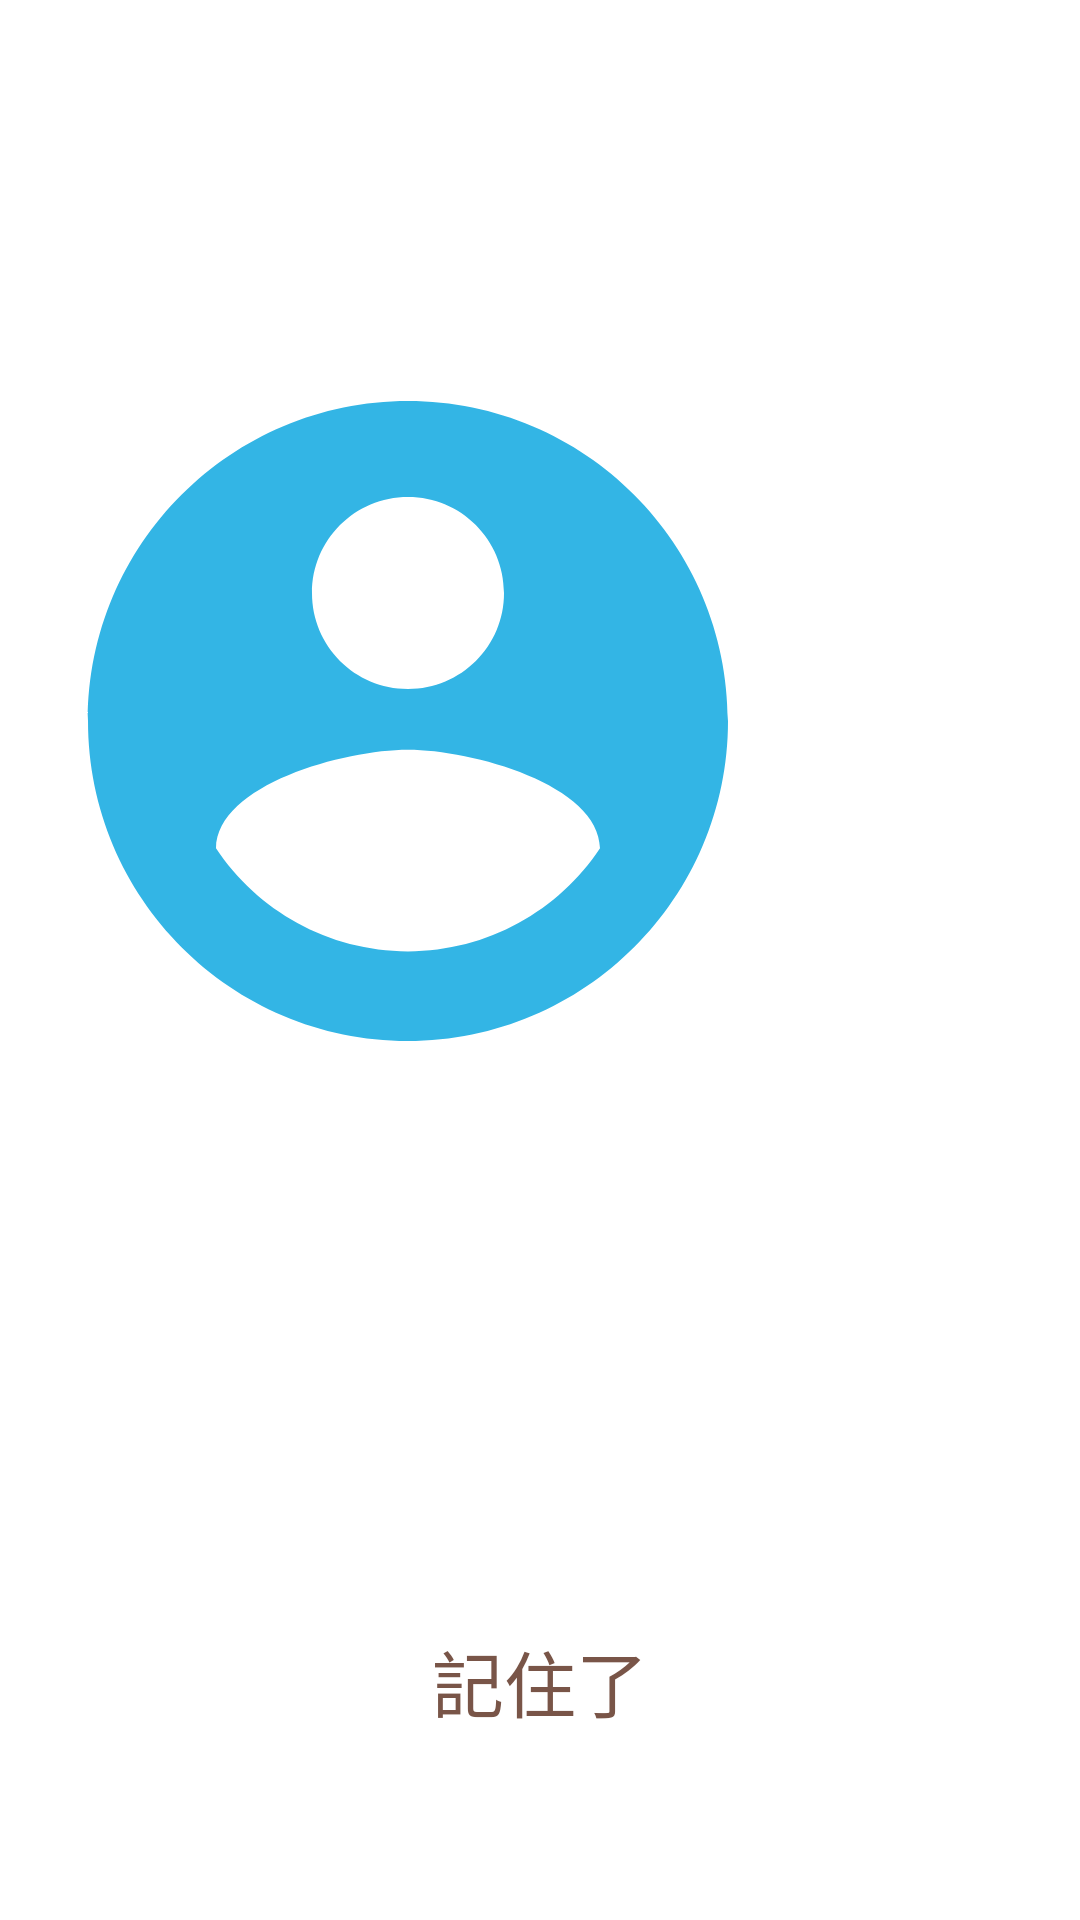

This screen was rendered from an Android layout file. Write that file and the resources it references.
<!-- AndroidManifest.xml: application theme AppTheme -->
<!-- res/layout/fragment_character.xml -->
<?xml version="1.0" encoding="utf-8"?>
<LinearLayout xmlns:android="http://schemas.android.com/apk/res/android"
    xmlns:app="http://schemas.android.com/apk/res-auto"
    xmlns:tools="http://schemas.android.com/tools"
    android:layout_width="match_parent"
    android:layout_height="match_parent"
    android:orientation="vertical"
    tools:context=".DrawActivity">

    <androidx.constraintlayout.widget.ConstraintLayout
        android:layout_width="match_parent"
        android:layout_height="wrap_content"
        android:layout_weight="2"
        android:padding="8dp">

        <ImageView
            android:id="@+id/characterIcon"
            android:layout_width="256dp"
            android:layout_height="256dp"
            android:background="@drawable/ic_account_circle_blue_24dp"
            android:contentDescription="@string/description_character_icon"
            android:ems="1"
            android:gravity="center"
            app:layout_constraintBottom_toBottomOf="parent"
            app:layout_constraintStart_toStartOf="parent"
            app:layout_constraintTop_toTopOf="parent" />

        <TextView
            android:id="@+id/characterInfo"
            android:layout_width="0dp"
            android:layout_height="0dp"
            android:layout_marginStart="16dp"
            android:gravity="center"
            android:textColor="@color/colorPrimaryText"
            android:textSize="24sp"
            app:layout_constraintBottom_toBottomOf="parent"
            app:layout_constraintEnd_toEndOf="parent"
            app:layout_constraintStart_toEndOf="@+id/characterIcon"
            app:layout_constraintTop_toTopOf="parent"
            tools:text="Character Info" />
    </androidx.constraintlayout.widget.ConstraintLayout>

    <Button
        android:id="@+id/remembered"
        style="@style/Widget.AppCompat.Button.Borderless.Colored"
        android:layout_width="match_parent"
        android:layout_height="wrap_content"
        android:layout_gravity="center"
        android:layout_marginStart="16dp"
        android:layout_marginEnd="16dp"
        android:layout_weight="1"
        android:ems="1"
        android:text="@string/remembered"
        android:textSize="24sp" />
</LinearLayout>
<!-- resources referenced by this layout -->
<resources>
  <color name="colorPrimaryText">#212121</color>
  <!-- drawable ic_account_circle_blue_24dp (drawable) -->
  <vector xmlns:android="http://schemas.android.com/apk/res/android"
      android:width="72dp"
      android:height="72dp"
      android:autoMirrored="true"
      android:tint="@android:color/holo_blue_light"
      android:viewportWidth="24.0"
      android:viewportHeight="24.0">
      <path
          android:fillColor="#FF000000"
          android:pathData="M12,2C6.48,2 2,6.48 2,12s4.48,10 10,10 10,-4.48 10,-10S17.52,2 12,2zM12,5c1.66,0 3,1.34 3,3s-1.34,3 -3,3 -3,-1.34 -3,-3 1.34,-3 3,-3zM12,19.2c-2.5,0 -4.71,-1.28 -6,-3.22 0.03,-1.99 4,-3.08 6,-3.08 1.99,0 5.97,1.09 6,3.08 -1.29,1.94 -3.5,3.22 -6,3.22z" />
  </vector>
  <string name="description_character_icon">這是一張角色頭像圖</string>
  <string name="remembered">記住了</string>
  <style name="AppTheme" parent="Theme.MaterialComponents.Light.DarkActionBar">
          
          <item name="colorPrimary">@color/colorPrimary</item>
          <item name="colorPrimaryDark">@color/colorPrimaryDark</item>
          <item name="colorAccent">@color/colorAccent</item>
      </style>
  <color name="colorPrimary">#795548</color>
  <color name="colorPrimaryDark">#5D4037</color>
  <color name="colorAccent">#795548</color>
</resources>
